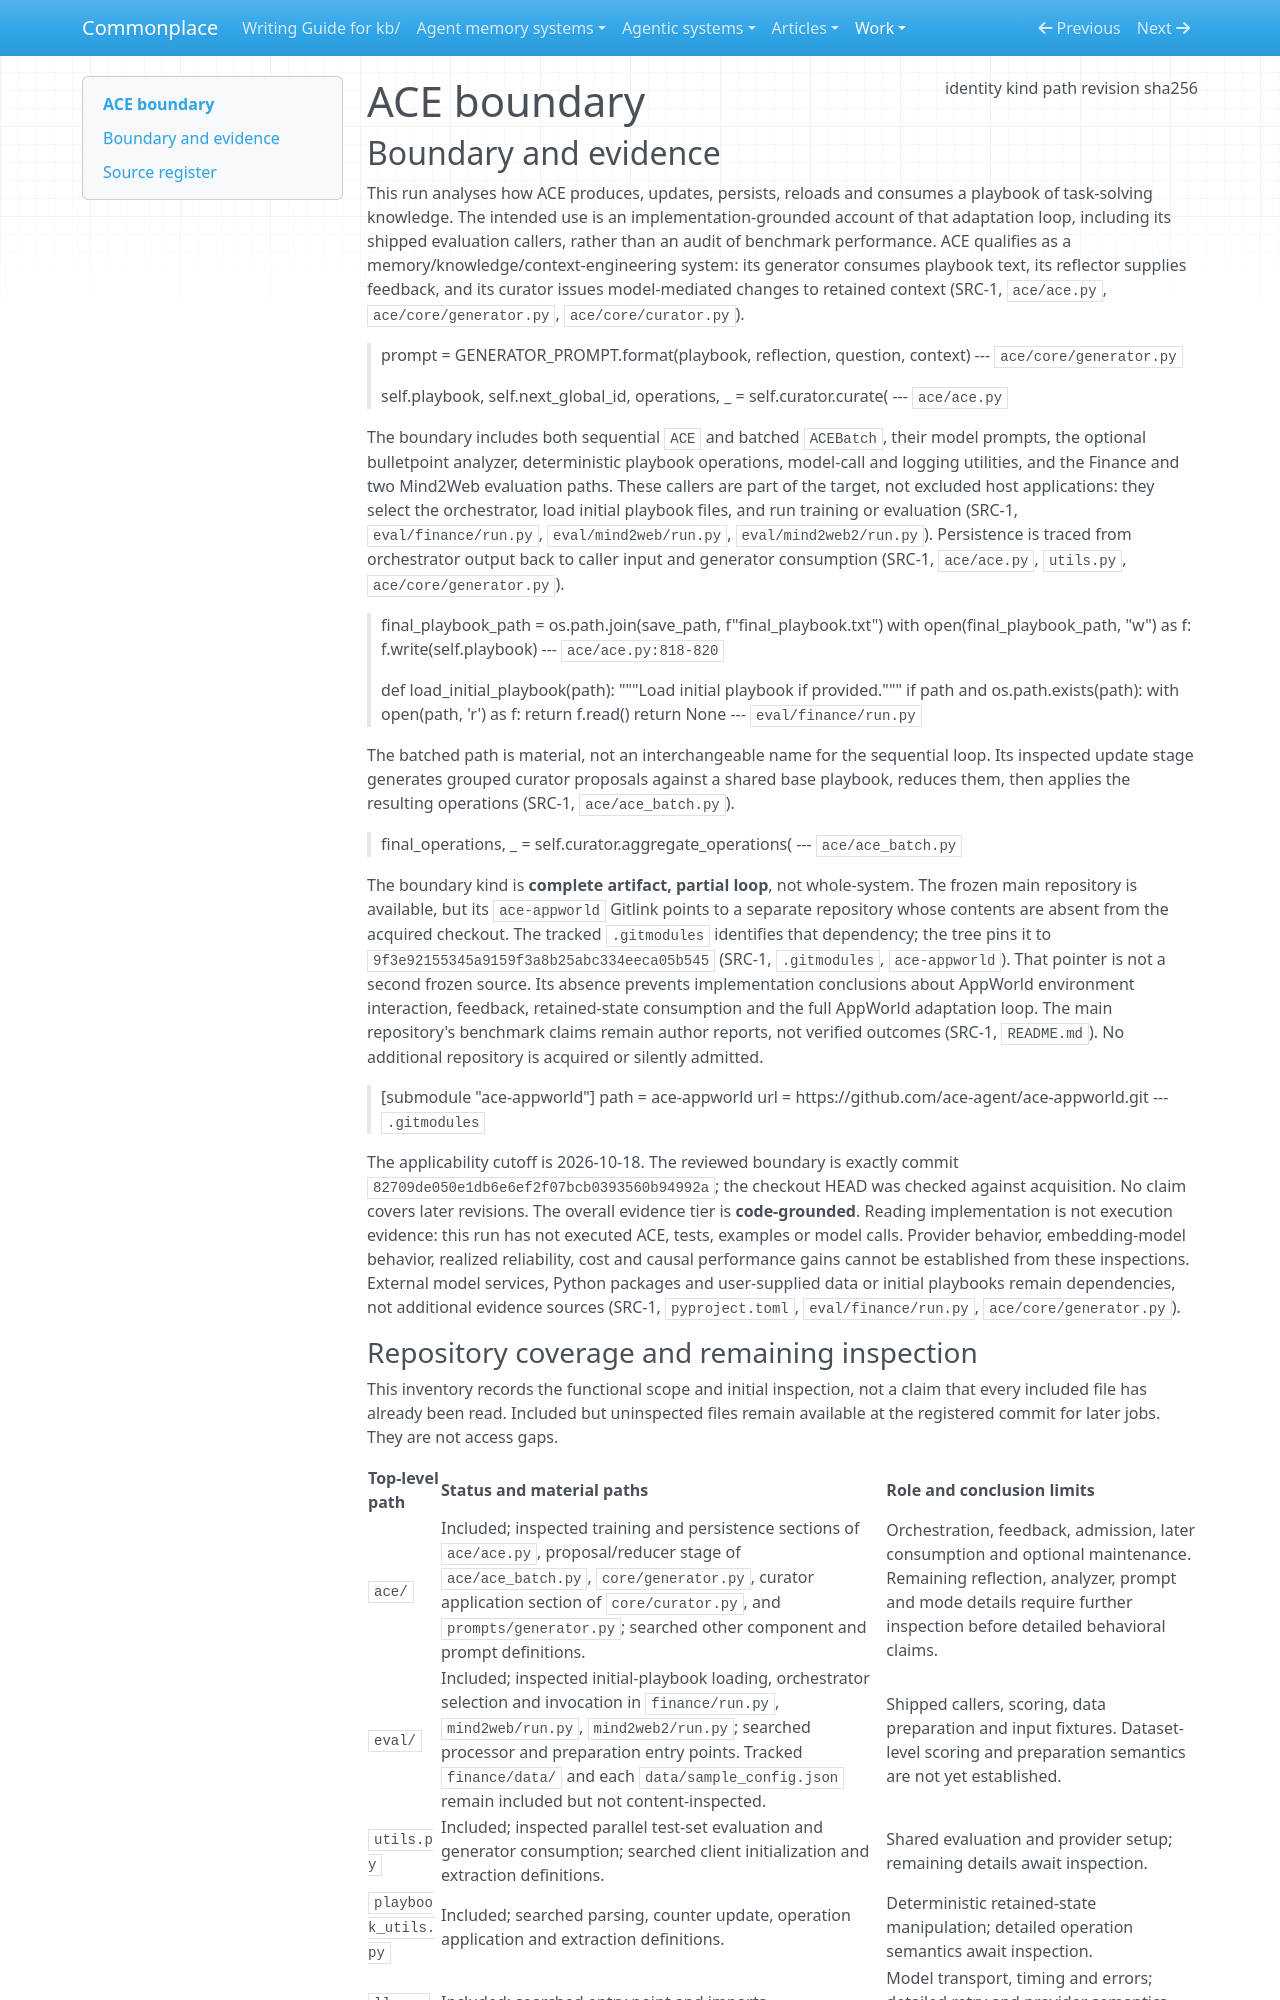

repository: zby/commonplace · page: work/agentic-system-completion/evidence/publications/ace/AAS-2026-10-18-ace-007571102a54-01/boundary/index.html · generator: mkdocs

---
type: agentic-system-analyses/types/agentic-system-boundary.md
description: "ACE's playbook adaptation framework and shipped evaluation callers at commit 82709de050e1db6e6ef2f07bcb0393560b94992a, with the AppWorld submodule unavailable."
run-id: AAS-2026-10-18-ace-007571102a54-01
result-disposition: complete
target-class: memory/knowledge/context-engineering system
boundary-kind: complete artifact, partial loop
reviewed-boundary: "82709de050e1db6e6ef2f07bcb0393560b94992a"
analysis-cutoff: "2026-10-18"
evidence-tier: code-grounded
source:
  identity: https://github.com/ace-agent/ace
  kind: git
  path: /media/zby/2b5e98b6-baf0-4e97-90d2-03321ea23372/outputs/commonplace-worktrees/batch-22-ace/related-systems/ace-agent--ace
  revision: 82709de050e1db6e6ef2f07bcb0393560b94992a
  sha256: null
---

# ACE boundary

## Boundary and evidence

This run analyses how ACE produces, updates, persists, reloads and consumes a playbook of task-solving knowledge. The intended use is an implementation-grounded account of that adaptation loop, including its shipped evaluation callers, rather than an audit of benchmark performance. ACE qualifies as a memory/knowledge/context-engineering system: its generator consumes playbook text, its reflector supplies feedback, and its curator issues model-mediated changes to retained context (SRC-1, `ace/ace.py`, `ace/core/generator.py`, `ace/core/curator.py`).

> prompt = GENERATOR_PROMPT.format(playbook, reflection, question, context)
> --- `ace/core/generator.py`

> self.playbook, self.next_global_id, operations, _ = self.curator.curate(
> --- `ace/ace.py`

The boundary includes both sequential `ACE` and batched `ACEBatch`, their model prompts, the optional bulletpoint analyzer, deterministic playbook operations, model-call and logging utilities, and the Finance and two Mind2Web evaluation paths. These callers are part of the target, not excluded host applications: they select the orchestrator, load initial playbook files, and run training or evaluation (SRC-1, `eval/finance/run.py`, `eval/mind2web/run.py`, `eval/mind2web2/run.py`). Persistence is traced from orchestrator output back to caller input and generator consumption (SRC-1, `ace/ace.py`, `utils.py`, `ace/core/generator.py`).

> final_playbook_path = os.path.join(save_path, f"final_playbook.txt")
>         with open(final_playbook_path, "w") as f:
>             f.write(self.playbook)
> --- `ace/ace.py:818-820`

> def load_initial_playbook(path):
>     """Load initial playbook if provided."""
>     if path and os.path.exists(path):
>         with open(path, 'r') as f:
>             return f.read()
>     return None
> --- `eval/finance/run.py`

The batched path is material, not an interchangeable name for the sequential loop. Its inspected update stage generates grouped curator proposals against a shared base playbook, reduces them, then applies the resulting operations (SRC-1, `ace/ace_batch.py`).

> final_operations, _ = self.curator.aggregate_operations(
> --- `ace/ace_batch.py`

The boundary kind is **complete artifact, partial loop**, not whole-system. The frozen main repository is available, but its `ace-appworld` Gitlink points to a separate repository whose contents are absent from the acquired checkout. The tracked `.gitmodules` identifies that dependency; the tree pins it to `9f3e92155345a9159f3a8b25abc334eeca05b545` (SRC-1, `.gitmodules`, `ace-appworld`). That pointer is not a second frozen source. Its absence prevents implementation conclusions about AppWorld environment interaction, feedback, retained-state consumption and the full AppWorld adaptation loop. The main repository's benchmark claims remain author reports, not verified outcomes (SRC-1, `README.md`). No additional repository is acquired or silently admitted.

> [submodule "ace-appworld"]
> 	path = ace-appworld
> 	url = https://github.com/ace-agent/ace-appworld.git
> --- `.gitmodules`

The applicability cutoff is 2026-10-18. The reviewed boundary is exactly commit `82709de050e1db6e6ef2f07bcb0393560b94992a`; the checkout HEAD was checked against acquisition. No claim covers later revisions. The overall evidence tier is **code-grounded**. Reading implementation is not execution evidence: this run has not executed ACE, tests, examples or model calls. Provider behavior, embedding-model behavior, realized reliability, cost and causal performance gains cannot be established from these inspections. External model services, Python packages and user-supplied data or initial playbooks remain dependencies, not additional evidence sources (SRC-1, `pyproject.toml`, `eval/finance/run.py`, `ace/core/generator.py`).
